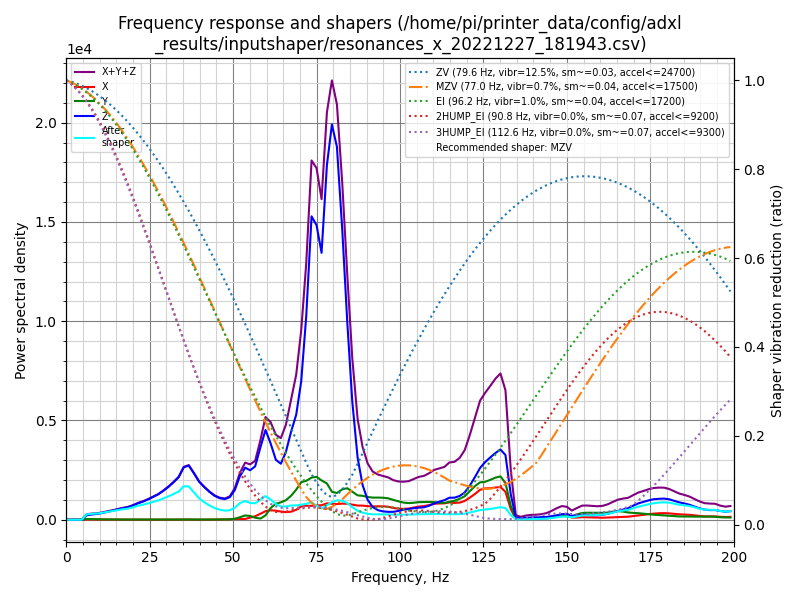

Source data for this figure (header and first rows):
freq, psd_x, psd_y, psd_z, psd_xyz
0.0, 5.827e+01, 1.088e+02, 3.401e+02, 5.072e+02
1.5, 1.172e+02, 1.891e+02, 3.108e+02, 6.172e+02
3.1, 1.130e+02, 2.087e+02, 1.698e+02, 4.915e+02
4.6, 1.084e+02, 2.311e+02, 4.710e+02, 8.105e+02
6.1, 1.063e+02, 2.451e+02, 1.391e+03, 1.743e+03
7.7, 8.979e+01, 2.500e+02, 2.087e+03, 2.427e+03
9.2, 1.057e+02, 2.213e+02, 2.705e+03, 3.032e+03
10.7, 1.116e+02, 2.161e+02, 3.665e+03, 3.992e+03
12.2, 1.201e+02, 2.052e+02, 4.861e+03, 5.186e+03
13.8, 1.144e+02, 2.097e+02, 6.317e+03, 6.641e+03
15.3, 1.160e+02, 2.088e+02, 7.955e+03, 8.280e+03
16.8, 1.174e+02, 2.013e+02, 9.727e+03, 1.005e+04
18.4, 1.189e+02, 2.176e+02, 1.159e+04, 1.192e+04
19.9, 1.189e+02, 2.643e+02, 1.423e+04, 1.461e+04
21.4, 1.333e+02, 3.101e+02, 1.767e+04, 1.811e+04
23.0, 1.487e+02, 2.745e+02, 2.113e+04, 2.155e+04
24.5, 1.504e+02, 2.153e+02, 2.522e+04, 2.558e+04
26.0, 1.484e+02, 2.107e+02, 2.997e+04, 3.033e+04
27.6, 1.549e+02, 2.437e+02, 3.558e+04, 3.598e+04
29.1, 1.749e+02, 2.466e+02, 4.265e+04, 4.307e+04
30.6, 1.885e+02, 2.741e+02, 5.081e+04, 5.127e+04
32.1, 2.434e+02, 2.893e+02, 6.054e+04, 6.108e+04
33.7, 3.184e+02, 3.042e+02, 7.265e+04, 7.327e+04
35.2, 4.555e+02, 3.629e+02, 9.323e+04, 9.405e+04
36.7, 4.853e+02, 4.247e+02, 1.004e+05, 1.013e+05
38.3, 3.144e+02, 3.631e+02, 8.934e+04, 9.002e+04
39.8, 2.096e+02, 3.032e+02, 7.653e+04, 7.704e+04
41.3, 2.173e+02, 3.108e+02, 6.848e+04, 6.901e+04
42.9, 3.268e+02, 3.629e+02, 6.044e+04, 6.113e+04
44.4, 4.968e+02, 5.377e+02, 5.386e+04, 5.489e+04
45.9, 5.690e+02, 6.980e+02, 5.009e+04, 5.135e+04
47.5, 6.681e+02, 7.495e+02, 4.948e+04, 5.090e+04
49.0, 1.145e+03, 1.015e+03, 5.579e+04, 5.795e+04
50.5, 2.150e+03, 2.576e+03, 7.580e+04, 8.053e+04
52.0, 1.952e+03, 6.615e+03, 1.139e+05, 1.225e+05
53.6, 2.154e+03, 1.159e+04, 1.408e+05, 1.545e+05
55.1, 5.903e+03, 1.054e+04, 1.376e+05, 1.540e+05
56.6, 9.985e+03, 5.714e+03, 1.526e+05, 1.683e+05
58.2, 1.771e+04, 3.559e+03, 2.136e+05, 2.349e+05
59.7, 2.570e+04, 1.315e+04, 2.705e+05, 3.094e+05
61.2, 2.938e+04, 3.587e+04, 2.367e+05, 3.020e+05
62.8, 2.874e+04, 5.078e+04, 1.900e+05, 2.695e+05
64.3, 2.669e+04, 5.647e+04, 1.817e+05, 2.649e+05
65.8, 2.521e+04, 6.476e+04, 2.249e+05, 3.149e+05
67.4, 2.751e+04, 8.197e+04, 3.008e+05, 4.103e+05
68.9, 3.469e+04, 1.045e+05, 3.652e+05, 5.044e+05
70.4, 4.756e+04, 1.334e+05, 4.917e+05, 6.727e+05
71.9, 5.072e+04, 1.412e+05, 7.379e+05, 9.297e+05
73.5, 5.155e+04, 1.562e+05, 1.125e+06, 1.332e+06
75.0, 5.362e+04, 1.625e+05, 1.114e+06, 1.330e+06
76.5, 5.612e+04, 1.515e+05, 1.030e+06, 1.237e+06
78.1, 6.468e+04, 1.430e+05, 1.397e+06, 1.605e+06
79.6, 6.421e+04, 1.124e+05, 1.587e+06, 1.764e+06
81.1, 6.434e+04, 1.094e+05, 1.525e+06, 1.699e+06
82.7, 6.728e+04, 1.268e+05, 1.209e+06, 1.403e+06
84.2, 6.786e+04, 1.340e+05, 8.394e+05, 1.041e+06
85.7, 6.532e+04, 1.213e+05, 5.115e+05, 6.982e+05
87.3, 6.248e+04, 1.074e+05, 2.731e+05, 4.429e+05
88.8, 6.319e+04, 1.071e+05, 1.549e+05, 3.252e+05
90.3, 6.201e+04, 1.036e+05, 9.101e+04, 2.566e+05
... 71 more rows
